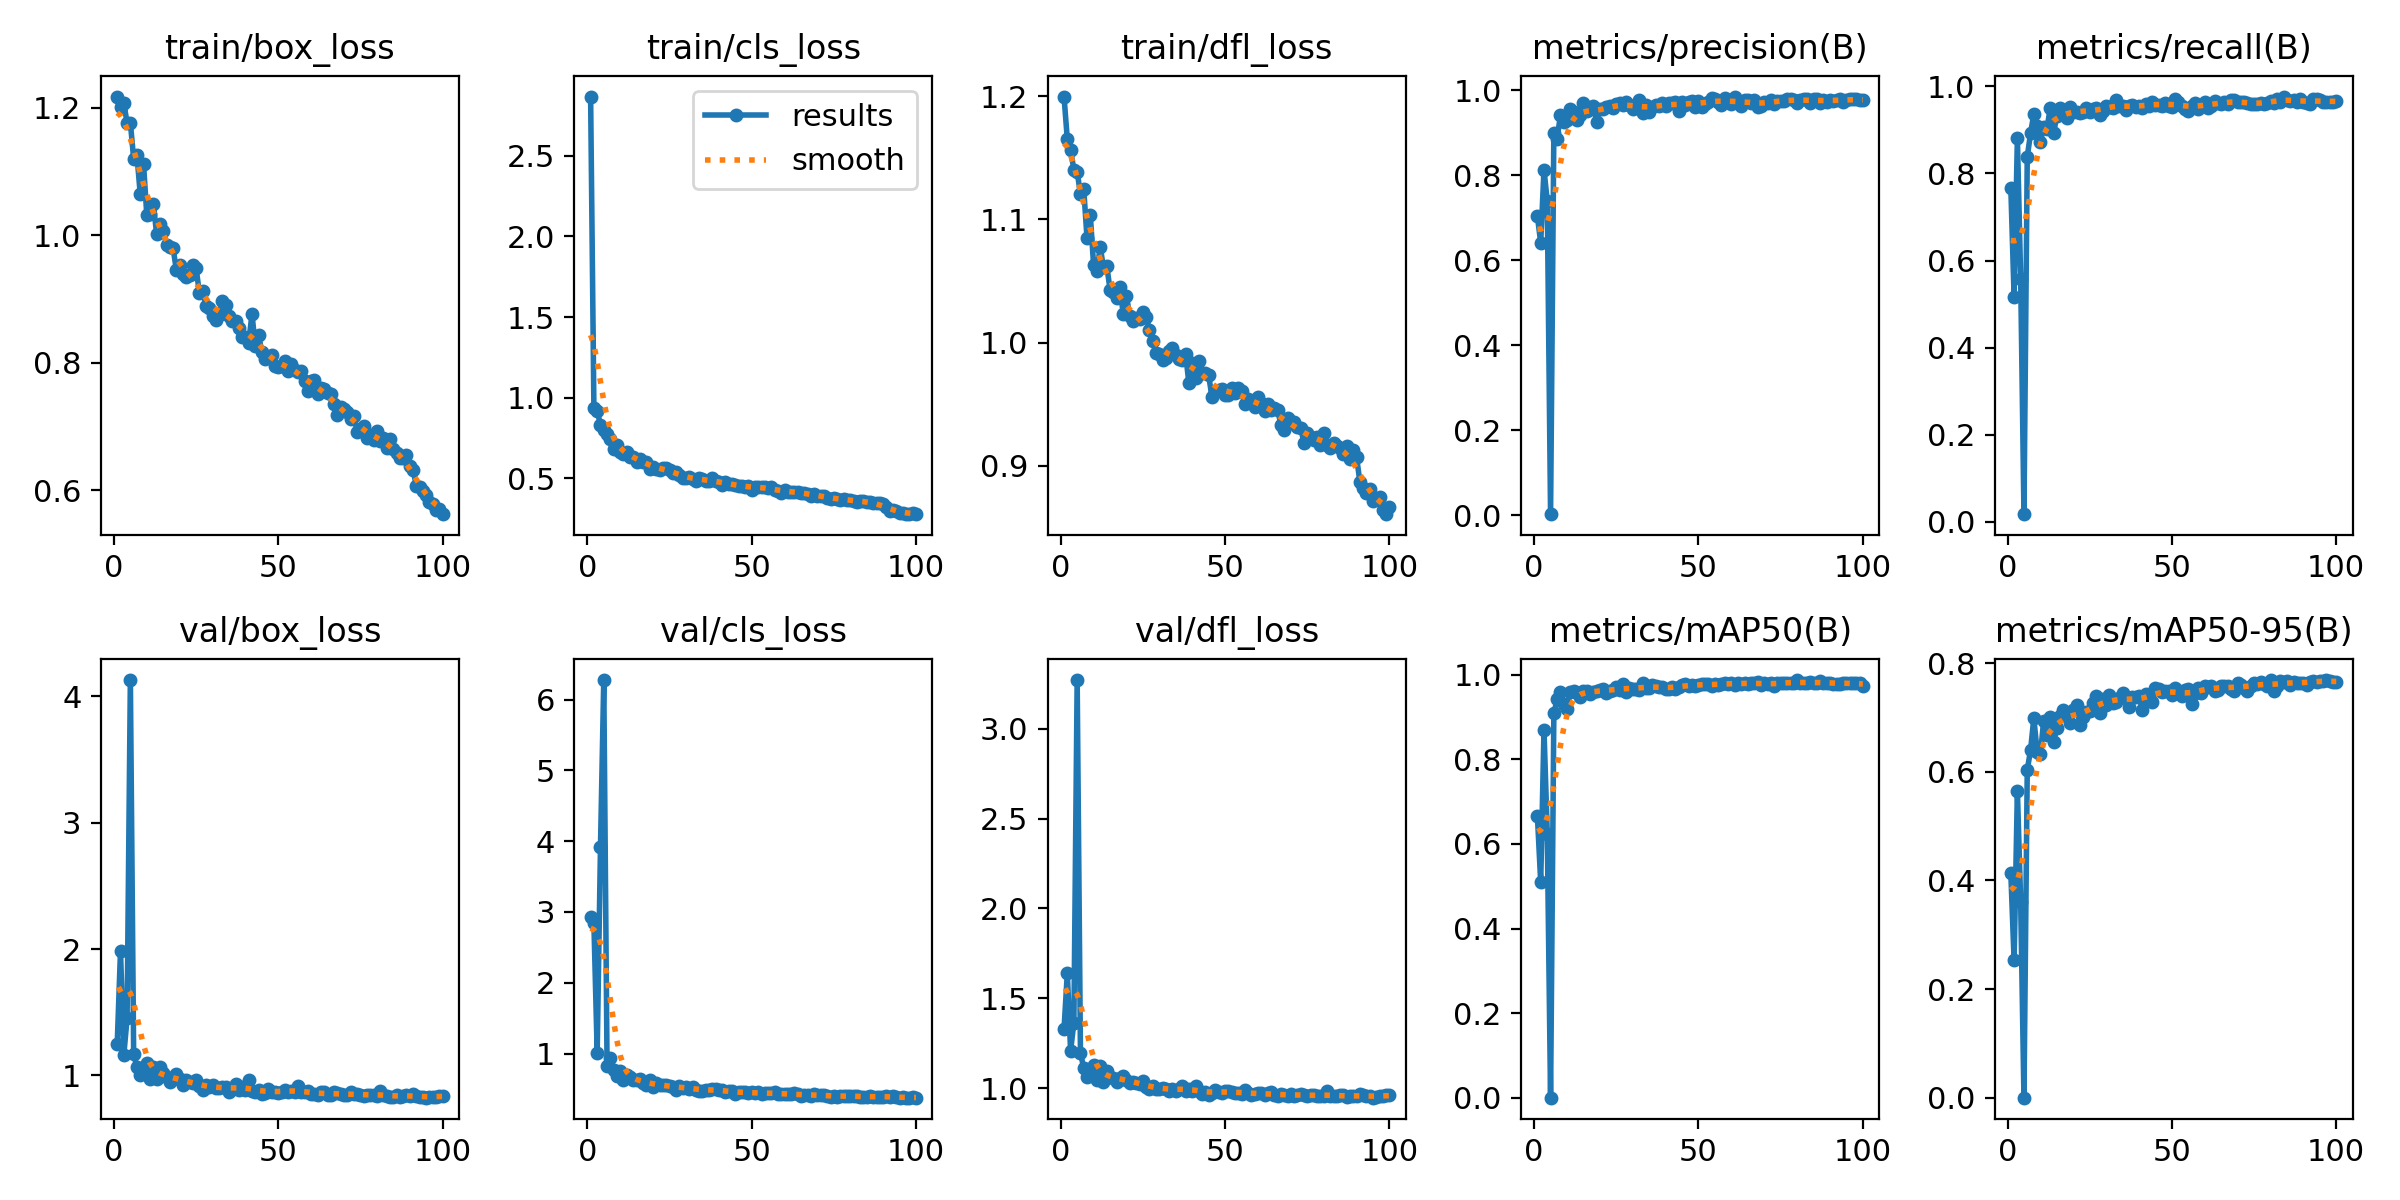

The data file committed next to this chart (first rows):
epoch, time, train/box_loss, train/cls_loss, train/dfl_loss, metrics/precision(B), metrics/recall(B), metrics/mAP50(B), metrics/mAP50-95(B), val/box_loss, val/cls_loss, val/dfl_loss, lr/pg0, lr/pg1, lr/pg2
1, 78.34, 1.218, 2.867, 1.2, 0.7031, 0.767, 0.6651, 0.4135, 1.247, 2.931, 1.328, 0.0006577, 0.0006577, 0.0006577
2, 105.4, 1.201, 0.9385, 1.165, 0.6408, 0.5162, 0.5099, 0.2525, 1.984, 2.838, 1.639, 0.001311, 0.001311, 0.001311
3, 132.2, 1.208, 0.9185, 1.157, 0.8123, 0.8808, 0.8696, 0.5646, 1.16, 1.014, 1.208, 0.001952, 0.001952, 0.001952
4, 160.2, 1.176, 0.8312, 1.14, 0.7389, 0.5575, 0.6235, 0.3596, 1.452, 3.916, 1.365, 0.001941, 0.001941, 0.001941
5, 186.6, 1.177, 0.7974, 1.139, 0.0021, 0.0177, 9e-05, 2e-05, 4.129, 6.275, 3.27, 0.001921, 0.001921, 0.001921
6, 212.5, 1.12, 0.7755, 1.12, 0.9001, 0.8378, 0.9087, 0.6034, 1.17, 0.8284, 1.197, 0.001901, 0.001901, 0.001901
7, 240.1, 1.126, 0.744, 1.125, 0.8858, 0.8919, 0.9417, 0.6393, 1.063, 0.9406, 1.113, 0.001881, 0.001881, 0.001881
8, 268, 1.065, 0.6832, 1.085, 0.9407, 0.9364, 0.9597, 0.6988, 1.006, 0.7624, 1.065, 0.001861, 0.001861, 0.001861
9, 296.1, 1.113, 0.7036, 1.103, 0.9243, 0.9085, 0.9318, 0.6369, 1.039, 0.6779, 1.087, 0.001842, 0.001842, 0.001842
10, 322.7, 1.032, 0.6654, 1.063, 0.9284, 0.8732, 0.9182, 0.6317, 1.096, 0.7547, 1.127, 0.001822, 0.001822, 0.001822
11, 349.3, 1.034, 0.6538, 1.058, 0.956, 0.9056, 0.9584, 0.6941, 0.9722, 0.6225, 1.046, 0.001802, 0.001802, 0.001802
12, 375.9, 1.049, 0.6637, 1.078, 0.9482, 0.9026, 0.9621, 0.6681, 1.069, 0.6998, 1.124, 0.001782, 0.001782, 0.001782
13, 401.6, 1.002, 0.6331, 1.061, 0.9307, 0.9507, 0.9567, 0.7008, 0.97, 0.6744, 1.037, 0.001762, 0.001762, 0.001762
14, 429.4, 1.018, 0.6347, 1.062, 0.9409, 0.892, 0.9475, 0.654, 1.068, 0.6306, 1.096, 0.001743, 0.001743, 0.001743
15, 455.9, 1.007, 0.6019, 1.043, 0.9693, 0.9319, 0.9625, 0.6811, 1.017, 0.6247, 1.06, 0.001723, 0.001723, 0.001723
16, 482.9, 0.9853, 0.6191, 1.041, 0.9498, 0.9497, 0.9622, 0.7023, 0.9893, 0.643, 1.058, 0.001703, 0.001703, 0.001703
17, 510.7, 0.9822, 0.6025, 1.036, 0.9555, 0.9381, 0.9555, 0.714, 0.949, 0.581, 1.036, 0.001683, 0.001683, 0.001683
18, 538.7, 0.9799, 0.6032, 1.045, 0.9631, 0.9263, 0.9589, 0.7046, 0.9723, 0.5506, 1.056, 0.001663, 0.001663, 0.001663
19, 565.2, 0.9455, 0.5608, 1.024, 0.9255, 0.9529, 0.962, 0.6893, 1.013, 0.6221, 1.071, 0.001644, 0.001644, 0.001644
20, 591.2, 0.9542, 0.5689, 1.038, 0.9559, 0.941, 0.965, 0.714, 0.9679, 0.5337, 1.046, 0.001624, 0.001624, 0.001624
21, 617.2, 0.9388, 0.5555, 1.021, 0.9544, 0.941, 0.9655, 0.7226, 0.927, 0.5792, 1.028, 0.001604, 0.001604, 0.001604
22, 645.1, 0.934, 0.5489, 1.017, 0.9598, 0.9381, 0.9558, 0.6853, 0.9654, 0.5604, 1.036, 0.001584, 0.001584, 0.001584
23, 671.7, 0.9374, 0.5655, 1.02, 0.9617, 0.941, 0.9614, 0.6998, 0.9486, 0.5518, 1.03, 0.001564, 0.001564, 0.001564
24, 698.6, 0.9537, 0.5659, 1.019, 0.9584, 0.9501, 0.9635, 0.709, 0.9426, 0.5528, 1.025, 0.001545, 0.001545, 0.001545
25, 725.6, 0.9487, 0.5528, 1.025, 0.9664, 0.941, 0.9704, 0.7116, 0.9597, 0.5428, 1.044, 0.001525, 0.001525, 0.001525
26, 751.7, 0.9094, 0.5343, 1.021, 0.9695, 0.9469, 0.9646, 0.7256, 0.9145, 0.5328, 1.008, 0.001505, 0.001505, 0.001505
27, 779.2, 0.9127, 0.5386, 1.01, 0.964, 0.9493, 0.9779, 0.7397, 0.8866, 0.4814, 0.9959, 0.001485, 0.001485, 0.001485
28, 807.9, 0.8894, 0.5211, 1.001, 0.9724, 0.9335, 0.9597, 0.7084, 0.9236, 0.5442, 1.014, 0.001465, 0.001465, 0.001465
29, 835.3, 0.8855, 0.5014, 0.9912, 0.9639, 0.9443, 0.9679, 0.733, 0.9068, 0.5212, 0.9978, 0.001446, 0.001446, 0.001446
30, 862.1, 0.873, 0.5022, 0.9908, 0.9551, 0.9557, 0.9658, 0.7231, 0.9207, 0.5344, 0.9977, 0.001426, 0.001426, 0.001426
31, 889.4, 0.8672, 0.5083, 0.986, 0.9627, 0.9528, 0.9653, 0.7403, 0.8971, 0.506, 1.003, 0.001406, 0.001406, 0.001406
32, 917.9, 0.8747, 0.496, 0.9873, 0.9758, 0.95, 0.9639, 0.7271, 0.9002, 0.5304, 0.9964, 0.001386, 0.001386, 0.001386
33, 944.7, 0.8966, 0.4832, 0.993, 0.9467, 0.9676, 0.9803, 0.7282, 0.9082, 0.4843, 0.9874, 0.001366, 0.001366, 0.001366
34, 970.8, 0.8912, 0.5019, 0.9959, 0.9637, 0.9557, 0.9676, 0.736, 0.908, 0.4779, 0.9982, 0.001347, 0.001347, 0.001347
35, 997.3, 0.8731, 0.4988, 0.9896, 0.9493, 0.9557, 0.9688, 0.7447, 0.8722, 0.475, 0.9861, 0.001327, 0.001327, 0.001327
36, 1026, 0.8651, 0.4855, 0.9866, 0.961, 0.9461, 0.9755, 0.7361, 0.8952, 0.4795, 0.9942, 0.001307, 0.001307, 0.001307
37, 1053, 0.8661, 0.4803, 0.9862, 0.9642, 0.9542, 0.9734, 0.7188, 0.929, 0.4905, 1.011, 0.001287, 0.001287, 0.001287
38, 1080, 0.8554, 0.501, 0.9903, 0.9614, 0.9561, 0.9699, 0.7372, 0.8861, 0.4966, 0.9842, 0.001267, 0.001267, 0.001267
39, 1107, 0.8411, 0.4804, 0.9669, 0.9696, 0.9528, 0.9716, 0.7371, 0.9054, 0.4941, 0.9983, 0.001248, 0.001248, 0.001248
40, 1133, 0.8408, 0.4794, 0.9833, 0.9614, 0.9552, 0.9652, 0.7392, 0.8852, 0.4852, 0.9861, 0.001228, 0.001228, 0.001228
41, 1160, 0.8318, 0.4588, 0.9713, 0.9686, 0.9498, 0.9668, 0.7137, 0.9612, 0.488, 1.016, 0.001208, 0.001208, 0.001208
42, 1186, 0.8767, 0.4783, 0.9852, 0.9686, 0.9587, 0.9698, 0.7436, 0.874, 0.4586, 0.9838, 0.001188, 0.001188, 0.001188
43, 1213, 0.8266, 0.464, 0.9752, 0.972, 0.9557, 0.9674, 0.7401, 0.8723, 0.4693, 0.9703, 0.001168, 0.001168, 0.001168
44, 1240, 0.8435, 0.4673, 0.9755, 0.9509, 0.9646, 0.9713, 0.729, 0.8859, 0.4707, 0.9818, 0.001149, 0.001149, 0.001149
45, 1266, 0.8177, 0.4595, 0.9735, 0.973, 0.9571, 0.975, 0.7541, 0.8503, 0.4354, 0.9618, 0.001129, 0.001129, 0.001129
46, 1294, 0.8057, 0.4512, 0.956, 0.9644, 0.9581, 0.9779, 0.7526, 0.864, 0.459, 0.9761, 0.001109, 0.001109, 0.001109
47, 1320, 0.8098, 0.453, 0.9609, 0.9721, 0.9557, 0.9735, 0.7463, 0.8889, 0.4517, 0.9882, 0.001089, 0.001089, 0.001089
48, 1347, 0.8118, 0.448, 0.9617, 0.9731, 0.9607, 0.9747, 0.7487, 0.8663, 0.4558, 0.9812, 0.001069, 0.001069, 0.001069
49, 1374, 0.7956, 0.45, 0.962, 0.9611, 0.9557, 0.9727, 0.7485, 0.872, 0.4416, 0.9759, 0.00105, 0.00105, 0.00105
50, 1401, 0.7938, 0.4303, 0.9576, 0.9746, 0.9528, 0.9767, 0.742, 0.8628, 0.4592, 0.9832, 0.00103, 0.00103, 0.00103
51, 1427, 0.7957, 0.444, 0.9577, 0.9604, 0.9705, 0.9789, 0.7533, 0.8691, 0.4377, 0.9825, 0.00101, 0.00101, 0.00101
52, 1454, 0.8035, 0.4483, 0.9634, 0.9674, 0.9635, 0.9778, 0.7448, 0.887, 0.4527, 0.981, 0.0009902, 0.0009902, 0.0009902
53, 1480, 0.7878, 0.4448, 0.9592, 0.973, 0.9552, 0.9776, 0.7385, 0.8677, 0.4293, 0.9745, 0.0009704, 0.0009704, 0.0009704
54, 1507, 0.799, 0.4481, 0.9628, 0.9804, 0.9469, 0.9722, 0.7496, 0.8783, 0.4408, 0.9758, 0.0009506, 0.0009506, 0.0009506
55, 1534, 0.7884, 0.4382, 0.9603, 0.9798, 0.9439, 0.9785, 0.7521, 0.8686, 0.4369, 0.9695, 0.0009308, 0.0009308, 0.0009308
56, 1562, 0.7854, 0.4449, 0.9502, 0.9729, 0.9557, 0.9753, 0.7241, 0.9137, 0.4479, 0.993, 0.000911, 0.000911, 0.000911
57, 1589, 0.7878, 0.4256, 0.954, 0.9645, 0.9617, 0.9786, 0.7455, 0.8679, 0.4582, 0.9736, 0.0008912, 0.0008912, 0.0008912
58, 1616, 0.771, 0.4205, 0.952, 0.9821, 0.9469, 0.9793, 0.7549, 0.8678, 0.4328, 0.9646, 0.0008714, 0.0008714, 0.0008714
59, 1644, 0.7563, 0.4102, 0.9477, 0.973, 0.9552, 0.9776, 0.7449, 0.8725, 0.429, 0.9708, 0.0008516, 0.0008516, 0.0008516
60, 1670, 0.7718, 0.4279, 0.9555, 0.9674, 0.964, 0.981, 0.7582, 0.8559, 0.426, 0.9727, 0.0008318, 0.0008318, 0.0008318
... 40 more rows
